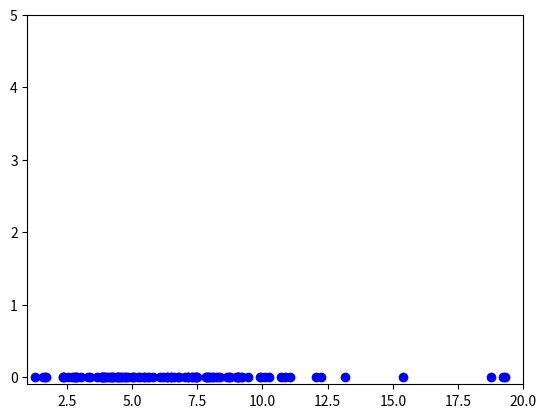

Write the Python code that produced this figure.
import matplotlib.pyplot as plt
import numpy as np

# Number of samples
NUM_SAMPLES = 100

# Bin size of the Histogram
BIN_SIZE = 2

# Known density parameters
MEAN = 5
STANDARD_DEVIATION = 3
RANGE_MIN = 1
RANGE_MAX = 20

# Generates random normal numbers in a range
def truncated_normal(mean, std, num_samples, min, max):
    """
        Return samples with normal distribution inside the given region
    """
    return  (np.random.normal(loc=mean, scale=std, size=num_samples) % (max - min) + min)

# Implements the histogram density estimation methods
def sample_count_in_bins(samples, bin_size):
    """
        Find the number of existing samples in each bin of the Histogram and return k * n / v as the density of that bin.
        Return a dictionary containing the bin steps and the density inside them.
    """

    # Estimation dictionary
    sample_counts = {
            'bin_1': 0,
            'bin_2': 0
    }

    for sample in samples:
        # Find the location of sample in Histogram
        bin_index = int(sample / bin_size) + 1
        bin_number_str = 'bin_' + str(bin_index)

        if bin_number_str in sample_counts:
            # Update the value of that key
            sample_counts[bin_number_str] += 1
        else:
            # Simply create that key inside dictionary and assign it as 1
            sample_counts[bin_number_str] = 1

    
    # Return the results dictionary
    return sample_counts



# One dimensional array of data
samples_1d = truncated_normal(MEAN, STANDARD_DEVIATION, NUM_SAMPLES, RANGE_MIN, RANGE_MAX)

# Estimate the density of the samples
sample_counts_dict = sample_count_in_bins(samples_1d, BIN_SIZE)

# plot the generated samples
plt.scatter(samples_1d, np.zeros_like(samples_1d), color='b')
plt.ylim(-0.1, 5)
plt.xlim(1, 20)
plt.show()